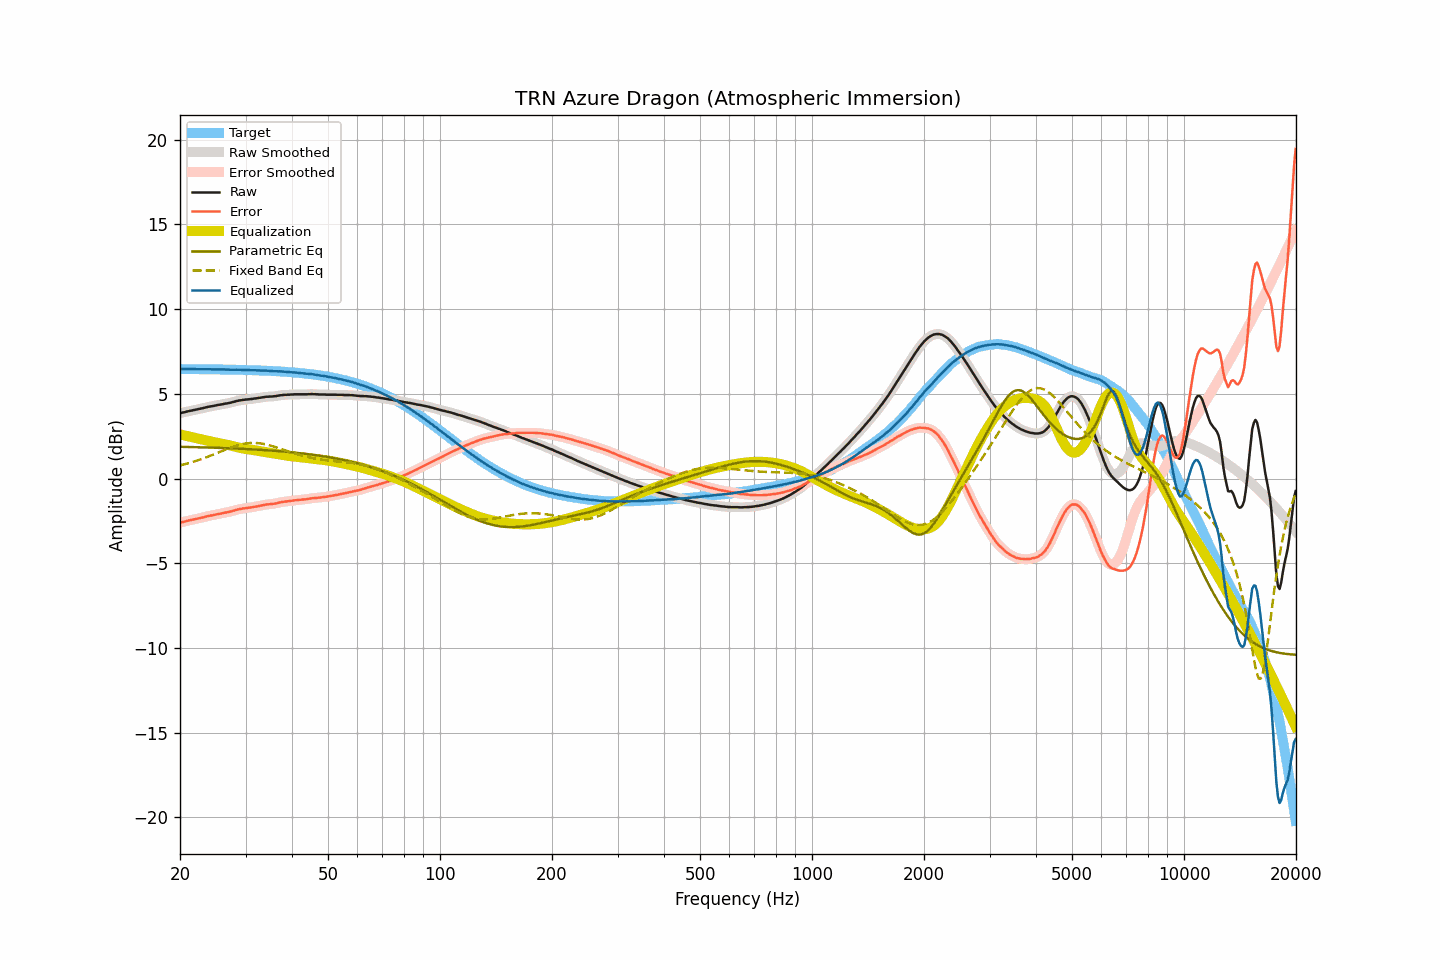

The table this chart was drawn from, first rows:
frequency, raw, smoothed, error, error_smoothed, equalization, parametric_eq, fixed_band_eq, equalized_raw, equalized_smoothed, target
20.00, 3.86, 3.86, -2.60, -2.60, 2.60, 1.87, 0.77, 6.46, 6.46, 6.46
20.20, 3.88, 3.88, -2.58, -2.58, 2.58, 1.87, 0.79, 6.46, 6.46, 6.46
20.40, 3.90, 3.90, -2.56, -2.56, 2.56, 1.87, 0.82, 6.46, 6.46, 6.46
20.61, 3.92, 3.92, -2.54, -2.54, 2.54, 1.87, 0.84, 6.45, 6.46, 6.46
20.81, 3.95, 3.94, -2.51, -2.51, 2.51, 1.86, 0.87, 6.46, 6.46, 6.46
21.02, 3.97, 3.97, -2.49, -2.49, 2.49, 1.86, 0.90, 6.46, 6.46, 6.46
21.23, 3.99, 3.99, -2.47, -2.47, 2.47, 1.86, 0.92, 6.46, 6.46, 6.46
21.44, 4.01, 4.01, -2.45, -2.45, 2.45, 1.86, 0.95, 6.46, 6.46, 6.46
21.66, 4.03, 4.03, -2.43, -2.43, 2.43, 1.85, 0.98, 6.45, 6.45, 6.45
21.87, 4.05, 4.05, -2.41, -2.41, 2.41, 1.85, 1.01, 6.45, 6.45, 6.45
22.09, 4.07, 4.07, -2.39, -2.39, 2.39, 1.85, 1.04, 6.45, 6.45, 6.45
22.31, 4.09, 4.09, -2.36, -2.36, 2.36, 1.85, 1.07, 6.45, 6.45, 6.45
22.54, 4.11, 4.11, -2.34, -2.34, 2.34, 1.84, 1.10, 6.45, 6.45, 6.45
22.76, 4.13, 4.13, -2.32, -2.32, 2.32, 1.84, 1.14, 6.45, 6.45, 6.45
22.99, 4.15, 4.15, -2.30, -2.30, 2.30, 1.84, 1.17, 6.45, 6.45, 6.45
23.22, 4.17, 4.17, -2.28, -2.28, 2.28, 1.84, 1.20, 6.44, 6.45, 6.45
23.45, 4.20, 4.19, -2.25, -2.25, 2.25, 1.83, 1.24, 6.45, 6.45, 6.45
23.69, 4.22, 4.22, -2.23, -2.23, 2.23, 1.83, 1.27, 6.45, 6.45, 6.45
23.92, 4.24, 4.24, -2.21, -2.21, 2.21, 1.83, 1.31, 6.45, 6.45, 6.45
24.16, 4.26, 4.25, -2.19, -2.19, 2.19, 1.83, 1.35, 6.45, 6.44, 6.44
24.40, 4.27, 4.27, -2.17, -2.17, 2.17, 1.82, 1.39, 6.44, 6.44, 6.44
24.65, 4.29, 4.29, -2.15, -2.15, 2.15, 1.82, 1.42, 6.44, 6.44, 6.44
24.89, 4.31, 4.31, -2.13, -2.13, 2.13, 1.82, 1.46, 6.44, 6.44, 6.44
25.14, 4.33, 4.33, -2.11, -2.11, 2.11, 1.81, 1.50, 6.44, 6.44, 6.44
25.39, 4.35, 4.34, -2.09, -2.09, 2.09, 1.81, 1.54, 6.44, 6.44, 6.44
25.65, 4.36, 4.36, -2.08, -2.07, 2.08, 1.81, 1.58, 6.43, 6.44, 6.44
25.91, 4.38, 4.38, -2.06, -2.06, 2.06, 1.80, 1.62, 6.43, 6.44, 6.43
26.16, 4.40, 4.40, -2.03, -2.04, 2.04, 1.80, 1.66, 6.44, 6.43, 6.43
26.43, 4.42, 4.41, -2.01, -2.02, 2.02, 1.80, 1.69, 6.44, 6.43, 6.43
26.69, 4.43, 4.43, -2.00, -2.00, 2.00, 1.79, 1.73, 6.43, 6.43, 6.43
26.96, 4.45, 4.45, -1.98, -1.98, 1.98, 1.79, 1.77, 6.42, 6.42, 6.43
27.23, 4.47, 4.47, -1.96, -1.96, 1.95, 1.78, 1.80, 6.42, 6.42, 6.43
27.50, 4.49, 4.49, -1.94, -1.93, 1.93, 1.78, 1.84, 6.42, 6.42, 6.42
27.77, 4.52, 4.51, -1.90, -1.91, 1.91, 1.78, 1.87, 6.42, 6.42, 6.42
28.05, 4.54, 4.54, -1.88, -1.88, 1.88, 1.77, 1.91, 6.42, 6.42, 6.42
28.33, 4.57, 4.57, -1.85, -1.85, 1.86, 1.77, 1.94, 6.42, 6.42, 6.42
28.62, 4.59, 4.59, -1.83, -1.83, 1.83, 1.76, 1.96, 6.42, 6.42, 6.42
28.90, 4.61, 4.61, -1.81, -1.81, 1.81, 1.76, 1.99, 6.42, 6.42, 6.41
29.19, 4.62, 4.62, -1.79, -1.79, 1.79, 1.76, 2.01, 6.41, 6.41, 6.41
29.48, 4.64, 4.64, -1.77, -1.77, 1.77, 1.75, 2.03, 6.41, 6.41, 6.41
29.78, 4.65, 4.65, -1.76, -1.76, 1.76, 1.75, 2.05, 6.41, 6.41, 6.41
30.08, 4.66, 4.66, -1.75, -1.75, 1.75, 1.74, 2.07, 6.40, 6.40, 6.40
30.38, 4.67, 4.67, -1.73, -1.73, 1.73, 1.74, 2.08, 6.40, 6.40, 6.40
30.68, 4.68, 4.68, -1.72, -1.72, 1.72, 1.73, 2.09, 6.40, 6.40, 6.40
30.99, 4.69, 4.69, -1.71, -1.71, 1.71, 1.73, 2.10, 6.39, 6.39, 6.40
31.30, 4.70, 4.70, -1.69, -1.69, 1.69, 1.72, 2.10, 6.39, 6.39, 6.39
31.61, 4.72, 4.71, -1.67, -1.68, 1.68, 1.72, 2.10, 6.39, 6.39, 6.39
31.93, 4.73, 4.73, -1.66, -1.66, 1.66, 1.71, 2.10, 6.39, 6.39, 6.39
32.24, 4.74, 4.74, -1.64, -1.64, 1.64, 1.70, 2.09, 6.38, 6.38, 6.38
32.57, 4.76, 4.75, -1.62, -1.62, 1.62, 1.70, 2.08, 6.38, 6.38, 6.38
32.89, 4.77, 4.77, -1.61, -1.61, 1.60, 1.69, 2.07, 6.37, 6.37, 6.38
33.22, 4.79, 4.79, -1.58, -1.59, 1.59, 1.69, 2.06, 6.37, 6.37, 6.37
33.55, 4.80, 4.80, -1.57, -1.57, 1.57, 1.68, 2.04, 6.37, 6.37, 6.37
33.89, 4.82, 4.81, -1.55, -1.55, 1.55, 1.67, 2.02, 6.37, 6.37, 6.36
34.23, 4.83, 4.82, -1.53, -1.53, 1.54, 1.67, 2.00, 6.37, 6.37, 6.36
34.57, 4.83, 4.83, -1.53, -1.52, 1.53, 1.66, 1.98, 6.36, 6.36, 6.35
34.92, 4.84, 4.83, -1.51, -1.52, 1.51, 1.65, 1.95, 6.35, 6.35, 6.35
35.27, 4.84, 4.84, -1.51, -1.51, 1.50, 1.65, 1.92, 6.34, 6.34, 6.35
35.62, 4.85, 4.85, -1.49, -1.49, 1.49, 1.64, 1.90, 6.33, 6.33, 6.34
35.97, 4.86, 4.86, -1.48, -1.48, 1.47, 1.63, 1.87, 6.33, 6.33, 6.34
... 635 more rows
